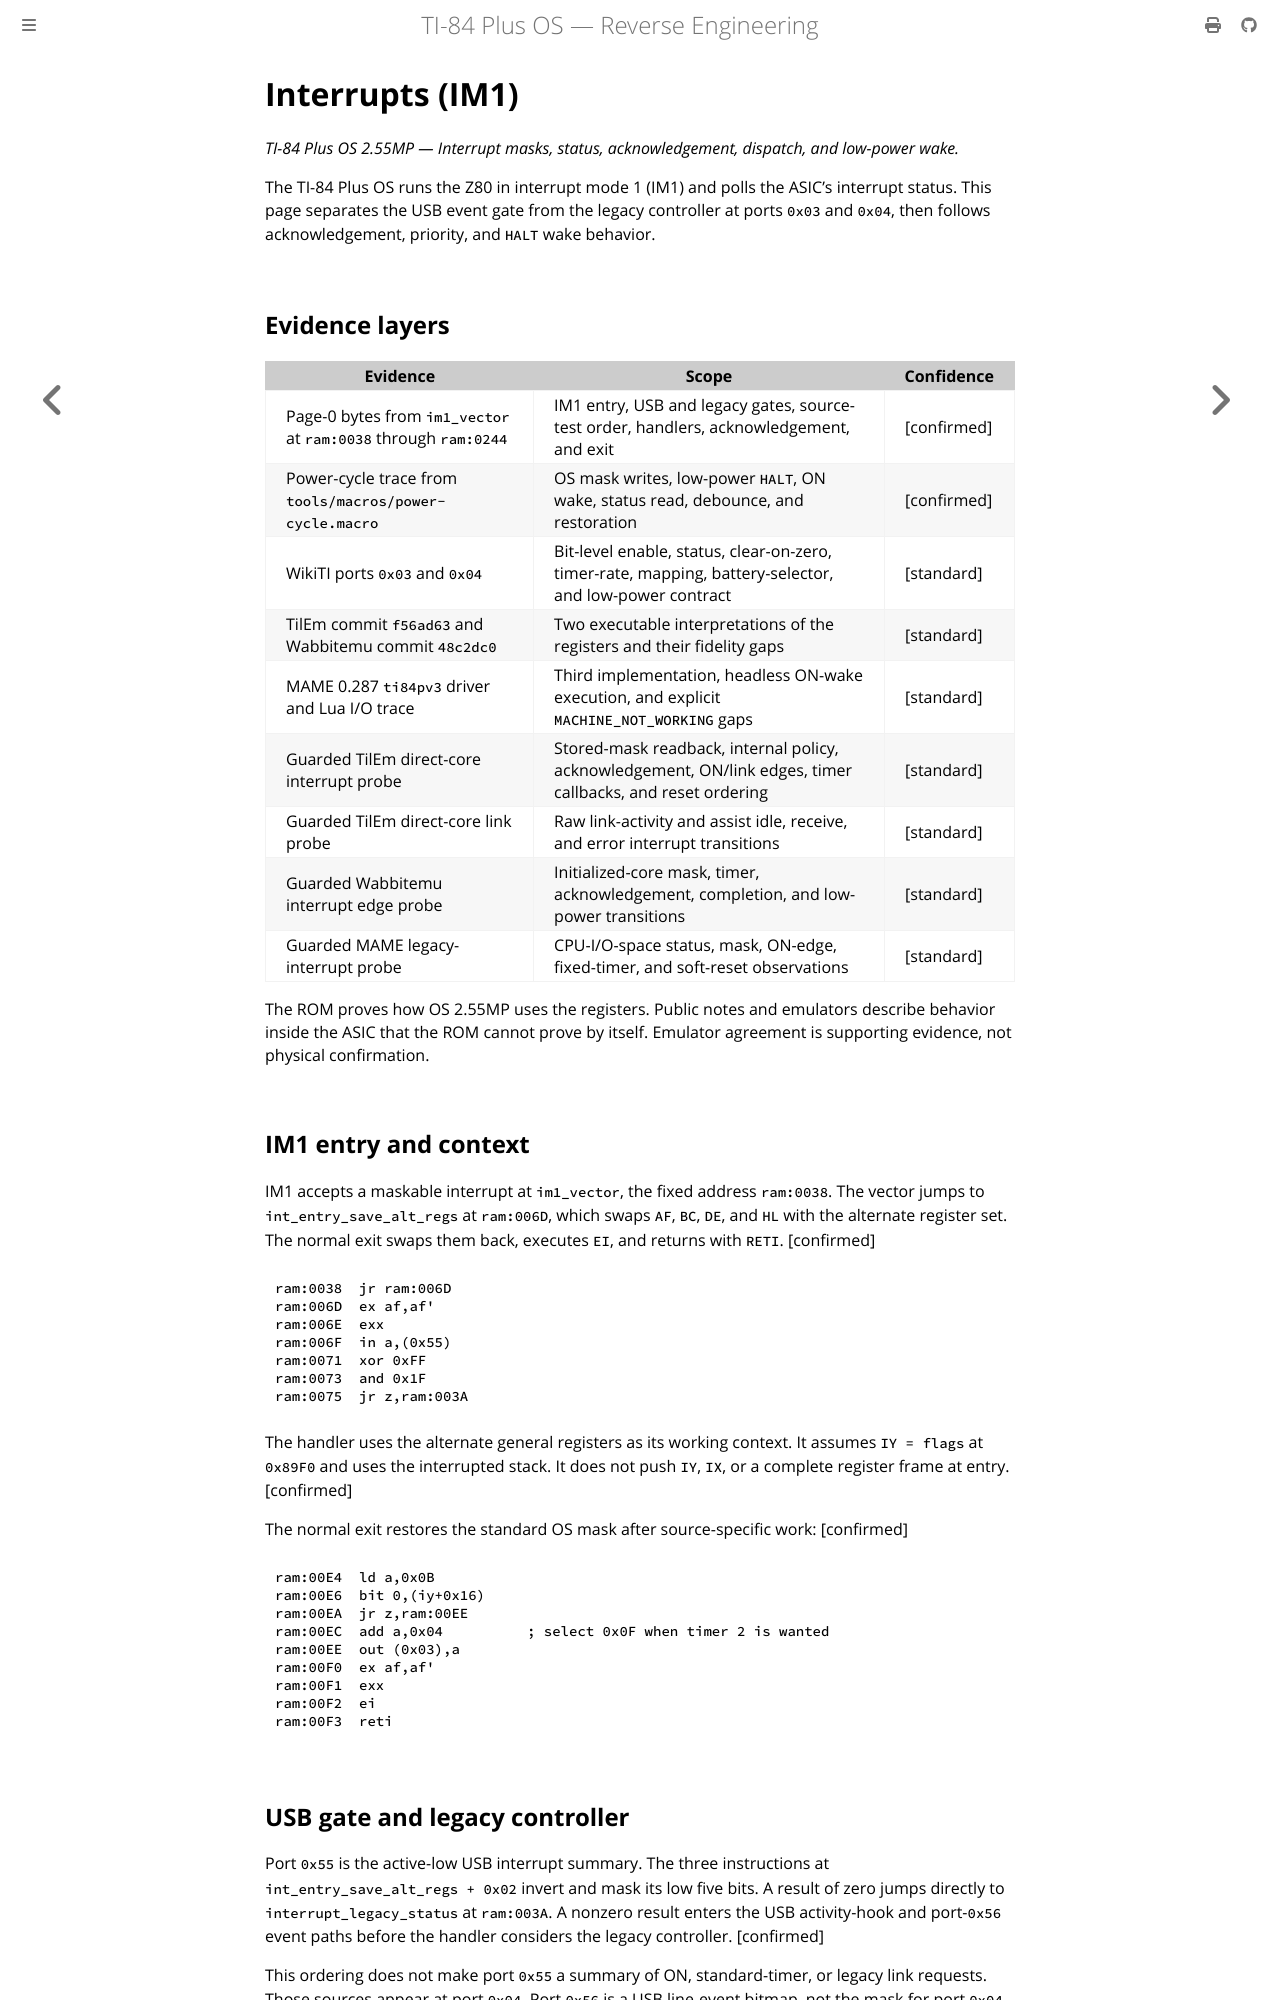

repository: siraben/ti84p-re · page: interrupts.html · generator: mdbook

# Interrupts (IM1)

*TI-84 Plus OS 2.55MP — Interrupt masks, status, acknowledgement, dispatch, and low-power wake.*

The TI-84 Plus OS runs the Z80 in interrupt mode 1 (IM1) and polls the ASIC's interrupt status. This page separates the USB event gate from the legacy controller at ports `0x03` and `0x04`, then follows acknowledgement, priority, and `HALT` wake behavior.

## Evidence layers

| Evidence | Scope | Confidence |
|----------|-------|------------|
| Page-0 bytes from `im1_vector` at `ram:0038` through `ram:0244` | IM1 entry, USB and legacy gates, source-test order, handlers, acknowledgement, and exit | [confirmed] |
| Power-cycle trace from `tools/macros/power-cycle.macro` | OS mask writes, low-power `HALT`, ON wake, status read, debounce, and restoration | [confirmed] |
| WikiTI ports `0x03` and `0x04` | Bit-level enable, status, clear-on-zero, timer-rate, mapping, battery-selector, and low-power contract | [standard] |
| TilEm commit `f56ad63` and Wabbitemu commit `48c2dc0` | Two executable interpretations of the registers and their fidelity gaps | [standard] |
| MAME 0.287 `ti84pv3` driver and Lua I/O trace | Third implementation, headless ON-wake execution, and explicit `MACHINE_NOT_WORKING` gaps | [standard] |
| Guarded TilEm direct-core interrupt probe | Stored-mask readback, internal policy, acknowledgement, ON/link edges, timer callbacks, and reset ordering | [standard] |
| Guarded TilEm direct-core link probe | Raw link-activity and assist idle, receive, and error interrupt transitions | [standard] |
| Guarded Wabbitemu interrupt edge probe | Initialized-core mask, timer, acknowledgement, completion, and low-power transitions | [standard] |
| Guarded MAME legacy-interrupt probe | CPU-I/O-space status, mask, ON-edge, fixed-timer, and soft-reset observations | [standard] |

The ROM proves how OS 2.55MP uses the registers. Public notes and emulators describe behavior inside the ASIC that the ROM cannot prove by itself. Emulator agreement is supporting evidence, not physical confirmation.

## IM1 entry and context

IM1 accepts a maskable interrupt at `im1_vector`, the fixed address `ram:0038`.
The vector jumps to `int_entry_save_alt_regs` at `ram:006D`, which swaps `AF`,
`BC`, `DE`, and `HL` with the alternate register set. The normal exit swaps
them back, executes `EI`, and returns with `RETI`. [confirmed]

```z80
ram:0038  jr ram:006D
ram:006D  ex af,af'
ram:006E  exx
ram:006F  in a,(0x55)
ram:0071  xor 0xFF
ram:0073  and 0x1F
ram:0075  jr z,ram:003A
```

The handler uses the alternate general registers as its working context. It assumes `IY = flags` at `0x89F0` and uses the interrupted stack. It does not push `IY`, `IX`, or a complete register frame at entry. [confirmed]

The normal exit restores the standard OS mask after source-specific work: [confirmed]

```z80
ram:00E4  ld a,0x0B
ram:00E6  bit 0,(iy+0x16)
ram:00EA  jr z,ram:00EE
ram:00EC  add a,0x04          ; select 0x0F when timer 2 is wanted
ram:00EE  out (0x03),a
ram:00F0  ex af,af'
ram:00F1  exx
ram:00F2  ei
ram:00F3  reti
```

## USB gate and legacy controller

Port `0x55` is the active-low USB interrupt summary. The three instructions at
`int_entry_save_alt_regs + 0x02` invert and mask its low five bits. A result of
zero jumps directly to `interrupt_legacy_status` at `ram:003A`. A nonzero
result enters the USB activity-hook and port-`0x56` event paths before the
handler considers the legacy controller. [confirmed]

This ordering does not make port `0x55` a summary of ON, standard-timer, or legacy link requests. Those sources appear at port `0x04`. Port `0x56` is a USB line-event bitmap, not the mask for port `0x04`. [confirmed] for the separate ROM paths; [standard] for the register roles.

The disconnected TilEm x4 model returns `0x1F` from port `0x55` and zero from
port `0x56`. Its ordinary trace therefore takes
`int_entry_save_alt_regs + 0x02` → `interrupt_legacy_status` without USB event
work. [standard]

See [USB ASIC and link assist](sub-usb-asic.md#interrupt-integration-confirmed) for the port-`0x56` event-bit branches and page-35 handlers.
